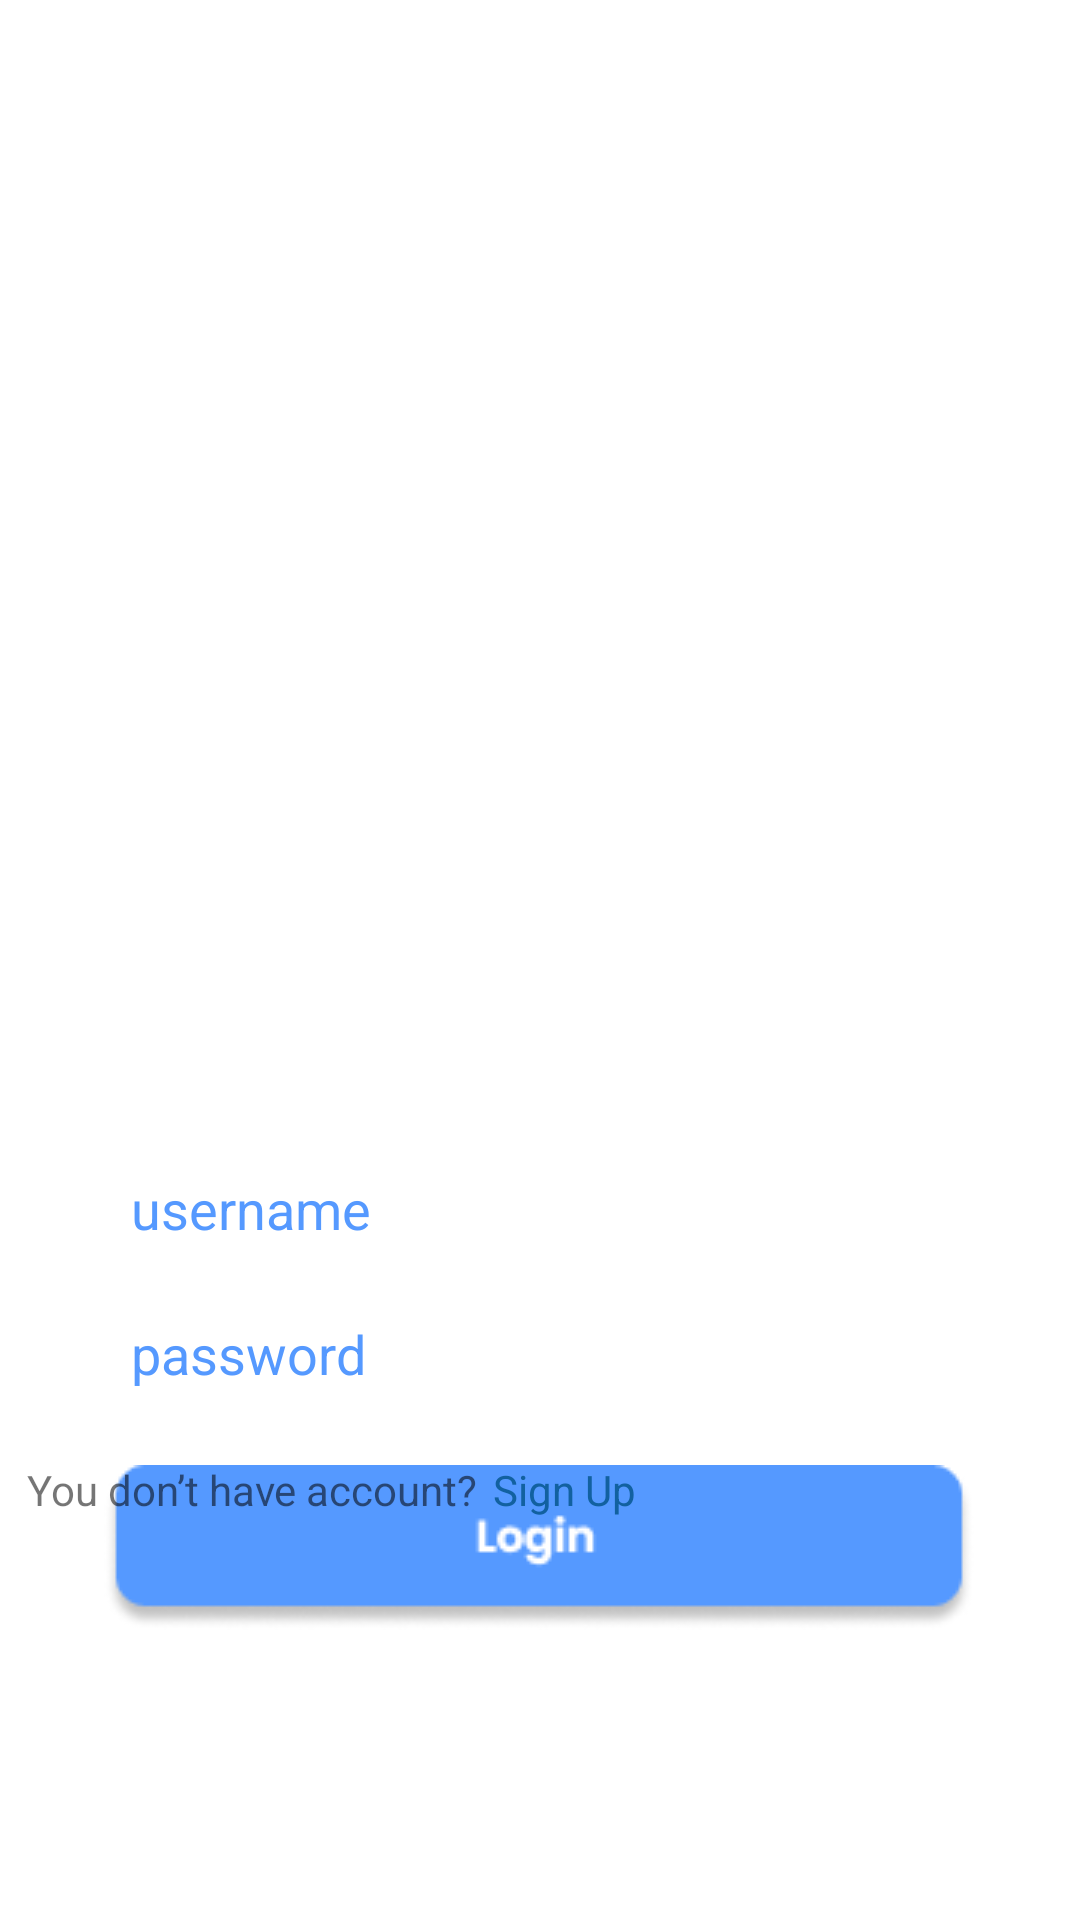

Here is an Android app screen rendered from its layout file. Give the layout XML and the strings, colors and styles it references.
<!-- AndroidManifest.xml: application theme Theme.Peron -->
<!-- res/layout/activity_main.xml -->
<?xml version="1.0" encoding="utf-8"?>
<androidx.constraintlayout.widget.ConstraintLayout xmlns:android="http://schemas.android.com/apk/res/android"
    xmlns:app="http://schemas.android.com/apk/res-auto"
    xmlns:tools="http://schemas.android.com/tools"
    android:layout_width="match_parent"
    android:layout_height="match_parent"
    tools:context=".MainActivity">

    <ImageView
        android:id="@+id/imageView3"
        android:layout_width="320dp"
        android:layout_height="287dp"
        android:layout_marginTop="36dp"
        app:layout_constraintEnd_toEndOf="parent"
        app:layout_constraintHorizontal_bias="0.494"
        app:layout_constraintStart_toStartOf="parent"
        app:layout_constraintTop_toTopOf="parent"
        app:srcCompat="@drawable/logo" />


    <EditText
        android:id="@+id/password_box"
        android:layout_width="282dp"
        android:layout_height="40dp"
        android:background="@drawable/rectangle_shape"
        android:ems="10"
        android:hint="password"
        android:inputType="textPersonName"
        android:paddingLeft="5dp"
        android:textColorHint="@color/blue_light"
        app:layout_constraintBottom_toBottomOf="parent"
        app:layout_constraintEnd_toEndOf="parent"
        app:layout_constraintHorizontal_bias="0.496"
        app:layout_constraintStart_toStartOf="parent"
        app:layout_constraintTop_toBottomOf="@+id/username_box"
        app:layout_constraintVertical_bias="0.048" />

    <EditText
        android:id="@+id/username_box"
        android:background="@drawable/rectangle_shape"
        android:paddingLeft="5dp"
        android:layout_width="282dp"
        android:layout_height="40dp"
        android:layout_marginTop="60dp"
        android:ems="10"
        android:inputType="textPersonName"
        android:hint="username"
        android:textColorHint="@color/blue_light"
        app:layout_constraintEnd_toEndOf="parent"
        app:layout_constraintHorizontal_bias="0.496"
        app:layout_constraintStart_toStartOf="parent"
        app:layout_constraintTop_toBottomOf="@+id/imageView3" />

    <ImageView
        android:id="@+id/login"
        android:layout_width="wrap_content"
        android:layout_height="wrap_content"
        app:layout_constraintBottom_toBottomOf="parent"
        app:layout_constraintEnd_toEndOf="parent"
        app:layout_constraintHorizontal_bias="0.495"
        app:layout_constraintStart_toStartOf="parent"
        app:layout_constraintTop_toTopOf="parent"
        app:layout_constraintVertical_bias="0.835"
        app:srcCompat="@drawable/login_button"/>

    <TextView
        android:id="@+id/textView3"
        android:layout_width="wrap_content"
        android:layout_height="wrap_content"
        android:layout_marginTop="16dp"
        android:text="You don’t have account?"
        app:layout_constraintBottom_toTopOf="@+id/login"
        app:layout_constraintEnd_toStartOf="@+id/textView4"
        app:layout_constraintHorizontal_bias="1.0"
        app:layout_constraintStart_toStartOf="parent"
        app:layout_constraintTop_toBottomOf="@+id/password_box"
        app:layout_constraintVertical_bias="0.037" />

    <TextView
        android:id="@+id/textView4"
        android:layout_width="wrap_content"
        android:layout_height="wrap_content"
        android:layout_marginTop="16dp"
        android:layout_marginEnd="148dp"
        android:text="Sign Up"
        android:textColor="@color/blue"
        app:layout_constraintBottom_toTopOf="@+id/login"
        app:layout_constraintEnd_toEndOf="parent"
        app:layout_constraintTop_toBottomOf="@+id/password_box"
        app:layout_constraintVertical_bias="0.037"
        android:paddingLeft="5dp"
        android:onClick="sign_up"/>


</androidx.constraintlayout.widget.ConstraintLayout>
<!-- resources referenced by this layout -->
<resources>
  <color name="blue">#1261A0</color>
  <color name="blue_light">#5599FF</color>
  <!-- drawable login_button: png bitmap (drawable, 3510 bytes) -->
  <!-- drawable logo: png bitmap (mipmap-hdpi, 9844 bytes) -->
  <style name="Theme.Peron" parent="Theme.MaterialComponents.DayNight.NoActionBar">
          
          <item name="colorPrimary">@color/purple_500</item>
          <item name="colorPrimaryVariant">@color/purple_700</item>
          <item name="colorOnPrimary">@color/white</item>
          
          <item name="colorSecondary">@color/teal_200</item>
          <item name="colorSecondaryVariant">@color/teal_700</item>
          <item name="colorOnSecondary">@color/black</item>
          
          <item name="android:statusBarColor">?attr/colorPrimaryVariant</item>
          
      </style>
  <color name="purple_500">#FF6200EE</color>
  <color name="purple_700">#FF3700B3</color>
  <color name="white">#FFFFFFFF</color>
  <color name="teal_200">#FF03DAC5</color>
  <color name="teal_700">#FF018786</color>
  <color name="black">#FF000000</color>
</resources>
